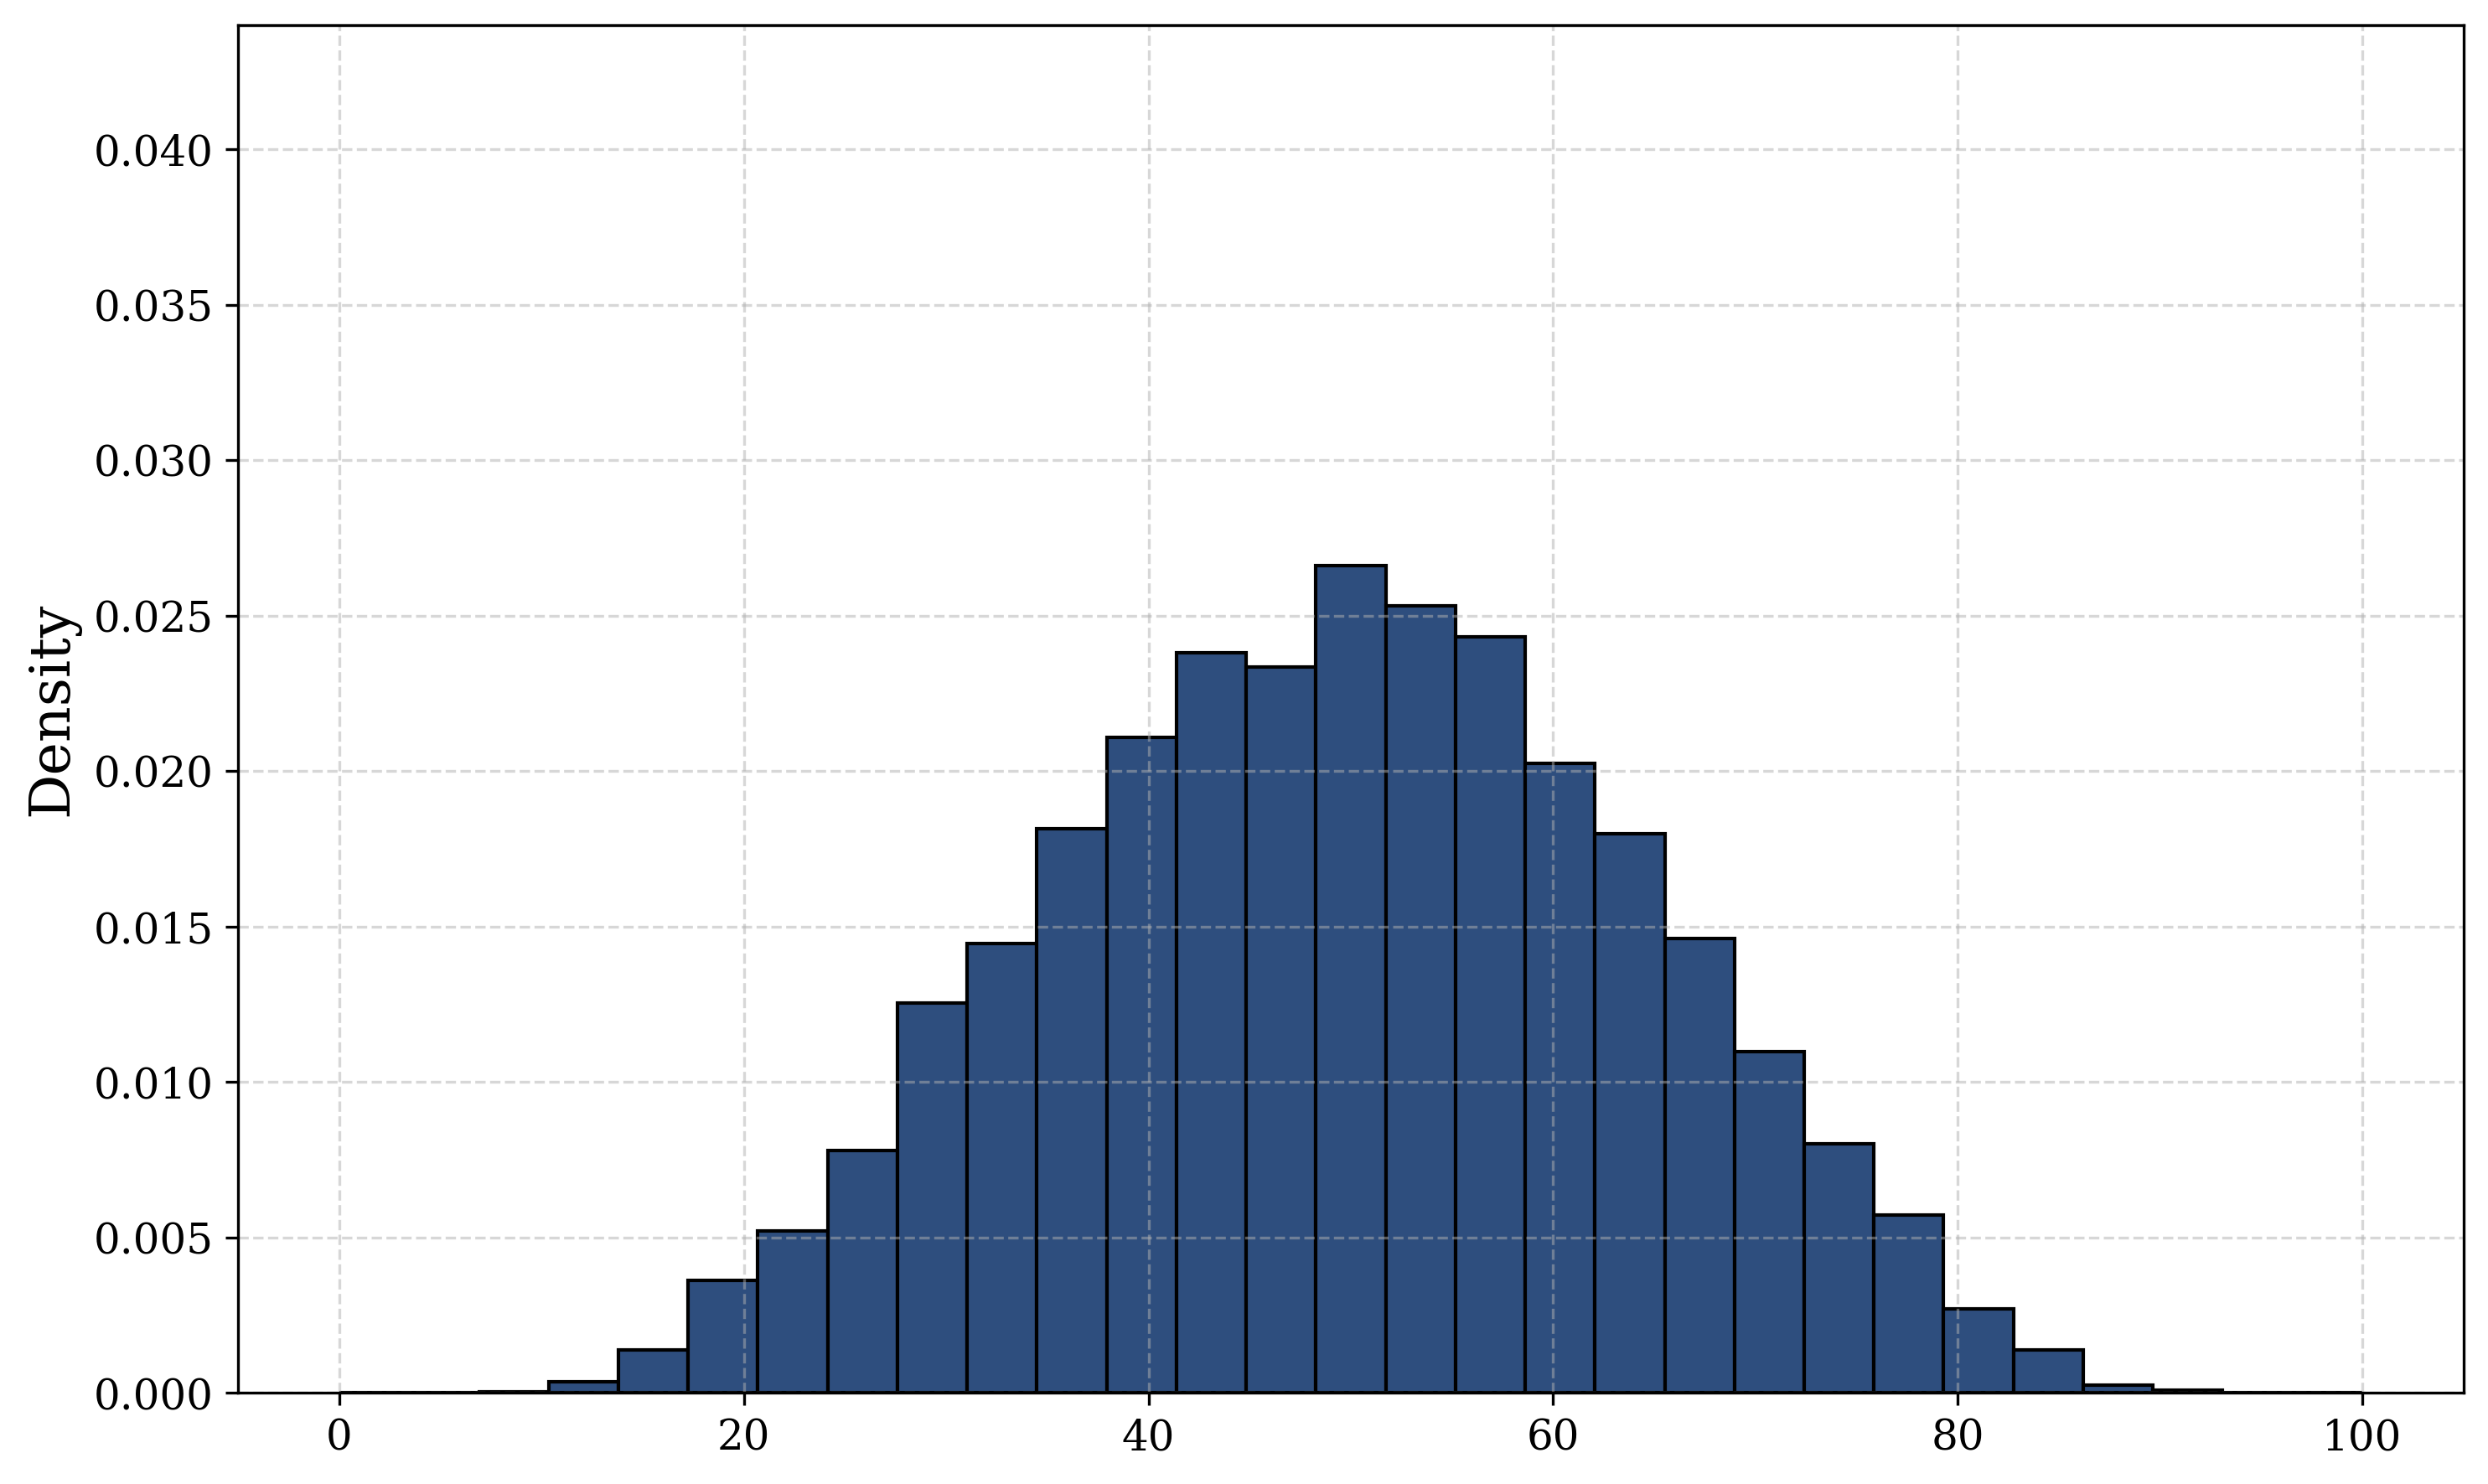

Data behind this chart, as committed beside it:
bin_left, bin_right, bin_center, density
0.0, 3.448, 1.724, 0.0
3.448, 6.897, 5.172, 0.0
6.897, 10.34, 8.621, 3.0597172399240336e-05
10.34, 13.79, 12.07, 0.0003672
13.79, 17.24, 15.52, 0.001377
17.24, 20.69, 18.97, 0.00361
20.69, 24.14, 22.41, 0.005202
24.14, 27.59, 25.86, 0.007802
27.59, 31.03, 29.31, 0.01254
31.03, 34.48, 32.76, 0.01444
34.48, 37.93, 36.21, 0.01814
37.93, 41.38, 39.66, 0.02108
41.38, 44.83, 43.1, 0.0238
44.83, 48.28, 46.55, 0.02335
48.28, 51.72, 50.0, 0.02662
51.72, 55.17, 53.45, 0.0253
55.17, 58.62, 56.9, 0.02432
58.62, 62.07, 60.34, 0.02026
62.07, 65.52, 63.79, 0.01799
65.52, 68.97, 67.24, 0.01463
68.97, 72.41, 70.69, 0.01098
72.41, 75.86, 74.14, 0.008016
75.86, 79.31, 77.59, 0.005722
79.31, 82.76, 81.03, 0.002693
82.76, 86.21, 84.48, 0.001377
86.21, 89.66, 87.93, 0.0002448
89.66, 93.1, 91.38, 9.179151719772097e-05
93.1, 96.55, 94.83, 0.0
96.55, 100.0, 98.28, 0.0
